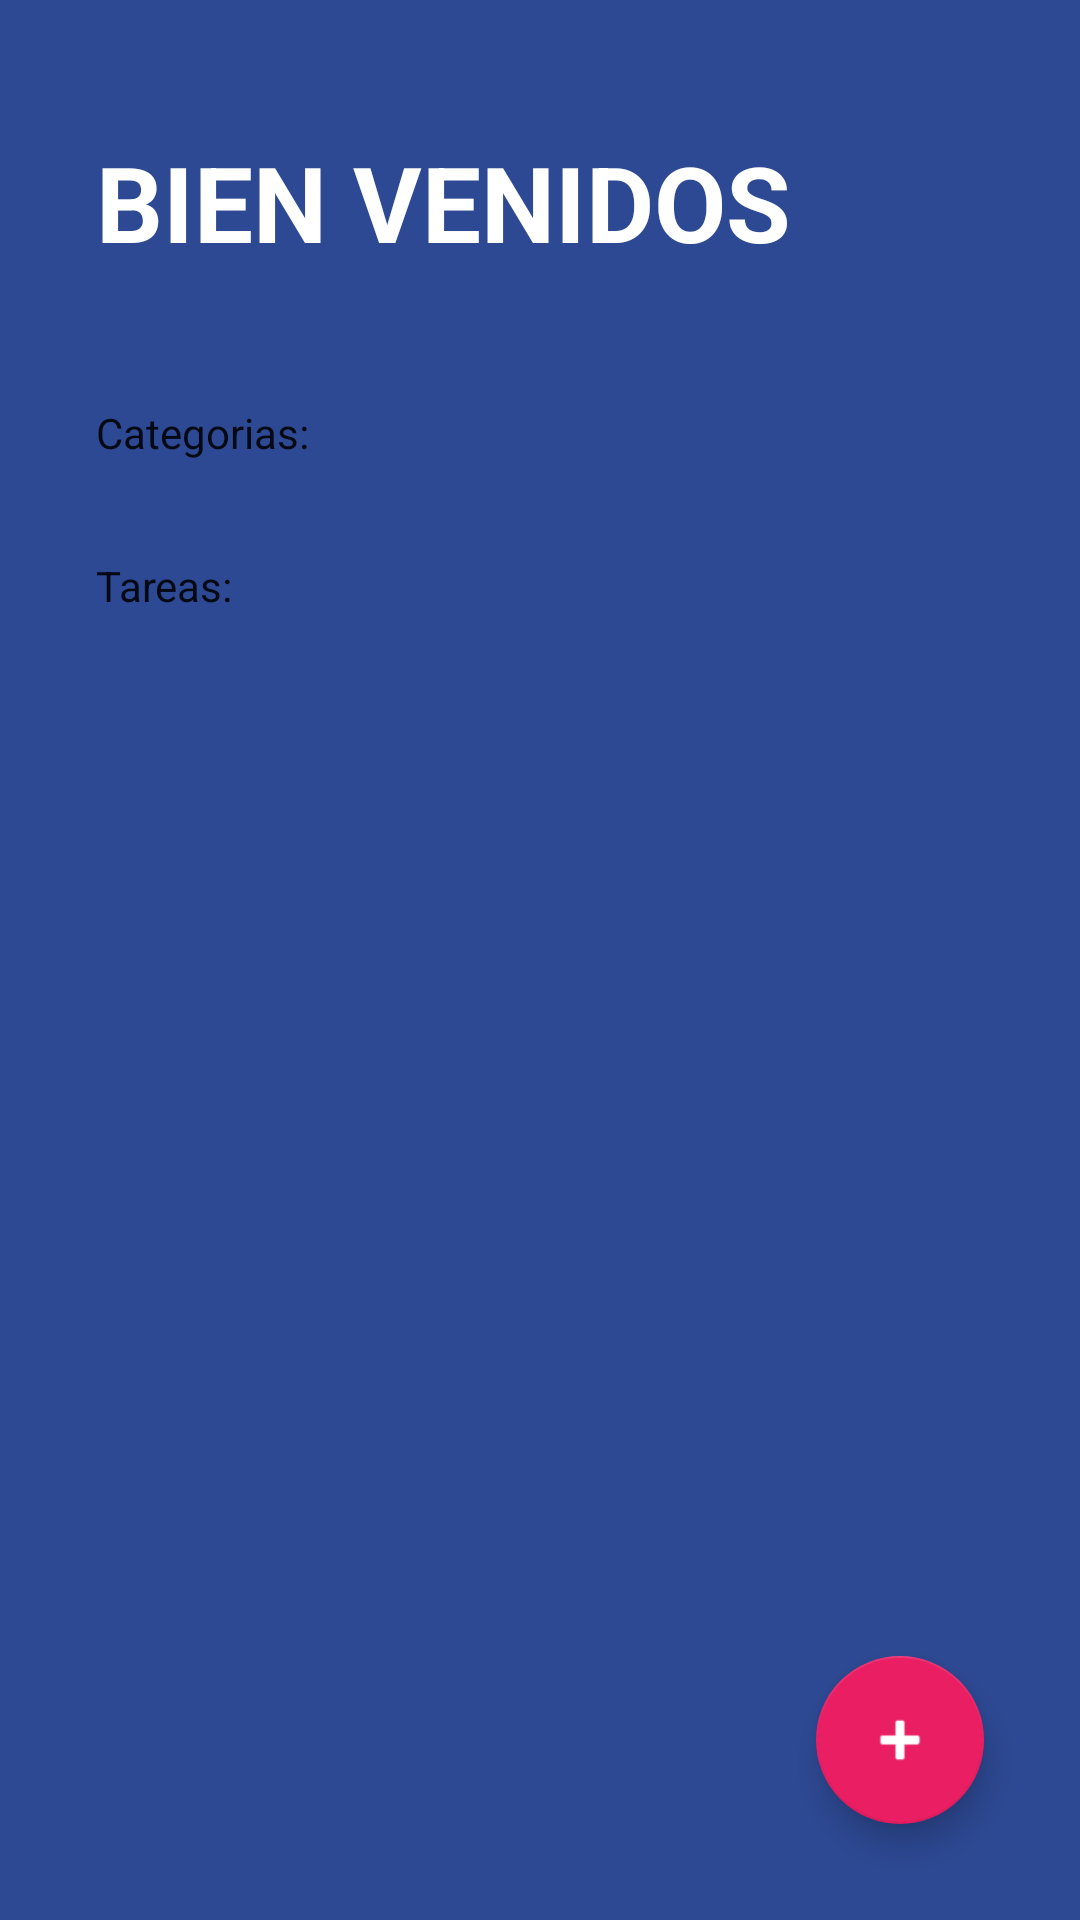

This screen was rendered from an Android layout file. Write that file and the resources it references.
<!-- AndroidManifest.xml: activity theme Theme.TodoApp -->
<!-- res/layout/activity_todo.xml -->
<?xml version="1.0" encoding="utf-8"?>
<FrameLayout xmlns:android="http://schemas.android.com/apk/res/android"
    xmlns:app="http://schemas.android.com/apk/res-auto"
    xmlns:tools="http://schemas.android.com/tools"
    android:layout_width="match_parent"
    android:layout_height="match_parent">


    <LinearLayout
        android:layout_width="match_parent"
        android:layout_height="match_parent"
        android:background="@color/todo_background_todo_app"
        android:orientation="vertical"
        tools:context=".todoapp.TodoActivity">

        <TextView
            android:layout_width="wrap_content"
            android:layout_height="wrap_content"
            android:layout_marginHorizontal="32dp"
            android:layout_marginVertical="44dp"
            android:text="@string/Todo_BienVenido"
            android:textAllCaps="true"
            android:textColor="@color/white"
            android:textSize="35sp"
            android:textStyle="bold" />

        <TextView
            style="@style/Theme.TodoApp"
            android:layout_width="wrap_content"
            android:layout_height="wrap_content"
            android:layout_marginHorizontal="32dp"
            android:text="@string/Todo_Categoria" />

        <androidx.recyclerview.widget.RecyclerView
            android:id="@+id/rvCategorias"
            android:layout_width="match_parent"
            android:layout_height="wrap_content">

        </androidx.recyclerview.widget.RecyclerView>

        <TextView
            style="@style/Theme.TodoApp"
            android:layout_width="wrap_content"
            android:layout_height="wrap_content"
            android:layout_marginHorizontal="32dp"
            android:layout_marginTop="32dp"
            android:text="@string/Todo_Tarea" />

        <androidx.recyclerview.widget.RecyclerView
            android:id="@+id/rvTasks"
            android:layout_width="match_parent"
            android:layout_height="wrap_content"
            android:layout_marginHorizontal="32dp"
            android:layout_marginTop="16dp">

        </androidx.recyclerview.widget.RecyclerView>


    </LinearLayout>

    <com.google.android.material.floatingactionbutton.FloatingActionButton
        android:id="@+id/fabAddTask"
        android:layout_width="wrap_content"
        android:layout_height="wrap_content"
        android:layout_margin="32dp"
        android:contentDescription="@string/Todo_Tarea"
        android:src="@android:drawable/ic_input_add"
        app:backgroundTint="@color/todo_accent"
        app:fabSize="normal"
        android:layout_gravity="end|bottom"
        app:tint="@color/white" />

</FrameLayout>
<!-- resources referenced by this layout -->
<resources>
  <color name="todo_accent">#E91E63</color>
  <color name="todo_background_todo_app">#FF2D4993</color>
  <color name="white">#FFFFFFFF</color>
  <string name="Todo_BienVenido">Bien Venidos</string>
  <string name="Todo_Categoria">Categorias:</string>
  <string name="Todo_Tarea">Tareas:</string>
  <style name="Theme.TodoApp" parent="Theme.MaterialComponents.DayNight.NoActionBar">
          
          
  
          
          <item name="colorPrimary">@color/purple_500</item>
          <item name="colorPrimaryVariant">@color/purple_700</item>
          <item name="colorOnPrimary">@color/white</item>
          
          <item name="colorSecondary">@color/teal_200</item>
          <item name="colorSecondaryVariant">@color/teal_700</item>
          <item name="colorOnSecondary">@color/black</item>
          
          <item name="android:statusBarColor">@color/todo_background_todo_app</item>
          
      </style>
  <color name="purple_500">#FF6200EE</color>
  <color name="purple_700">#FF3700B3</color>
  <color name="teal_200">#FF03DAC5</color>
  <color name="teal_700">#FF018786</color>
  <color name="black">#FF000000</color>
</resources>
